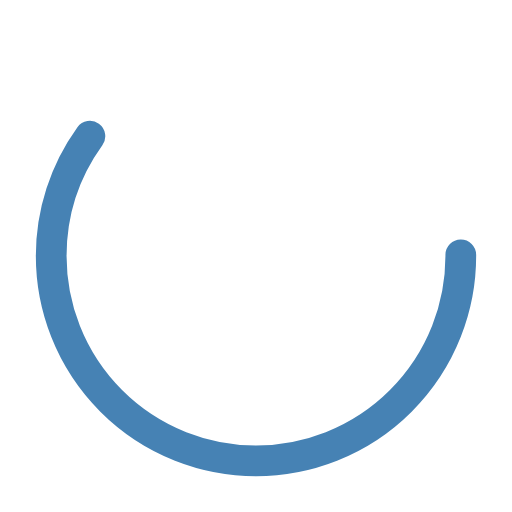
t = 0.00 s
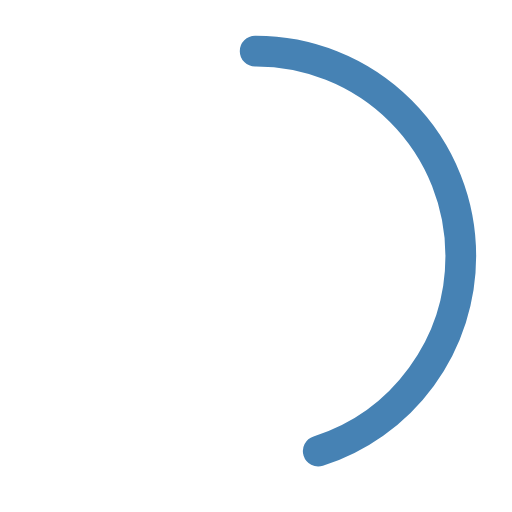
t = 0.25 s
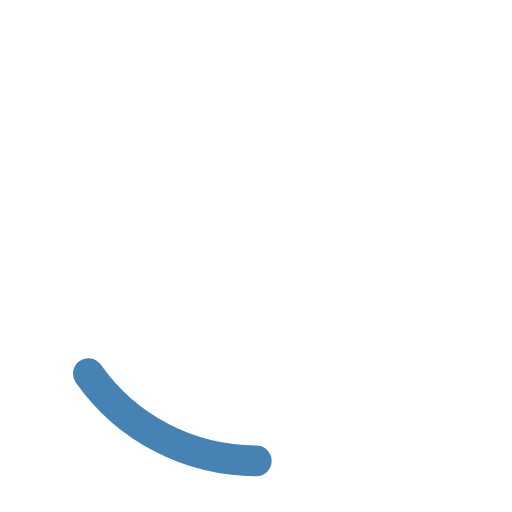
t = 0.75 s
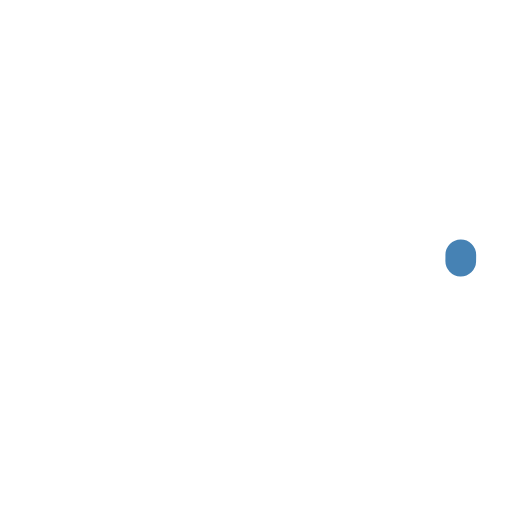
t = 1.00 s
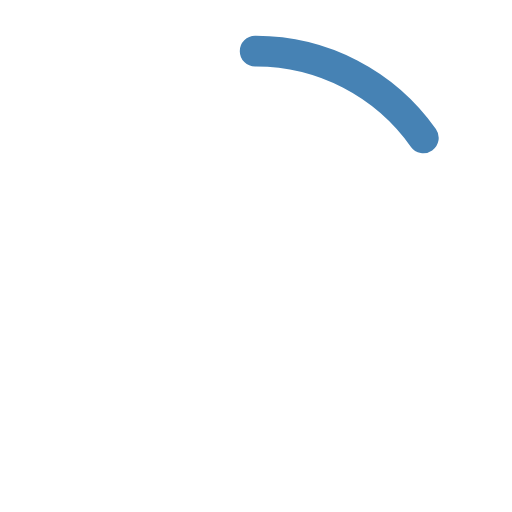
t = 1.25 s
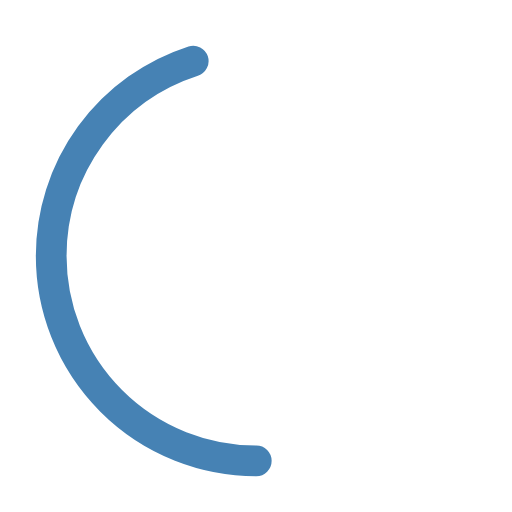
t = 1.75 s

The animated SVG that drew these frames (rendered in a browser with its animation timeline set to each time). Animation: 2 SMIL elements (animate=2); one cycle of 2.00 s, repeats indefinitely.

<?xml version="1.0" encoding="utf-8"?><svg width='120px' height='120px' xmlns="http://www.w3.org/2000/svg" viewBox="0 0 100 100" preserveAspectRatio="xMidYMid" class="uil-ring-alt"><rect x="0" y="0" width="100" height="100" fill="none" class="bk"></rect><circle cx="50" cy="50" r="40" stroke="white" fill="none" stroke-width="10" stroke-linecap="round"></circle><circle cx="50" cy="50" r="40" stroke="steelblue" fill="none" stroke-width="6" stroke-linecap="round"><animate attributeName="stroke-dashoffset" dur="2s" repeatCount="indefinite" from="0" to="502"></animate><animate attributeName="stroke-dasharray" dur="2s" repeatCount="indefinite" values="150.6 100.4;1 250;150.6 100.4"></animate></circle></svg>